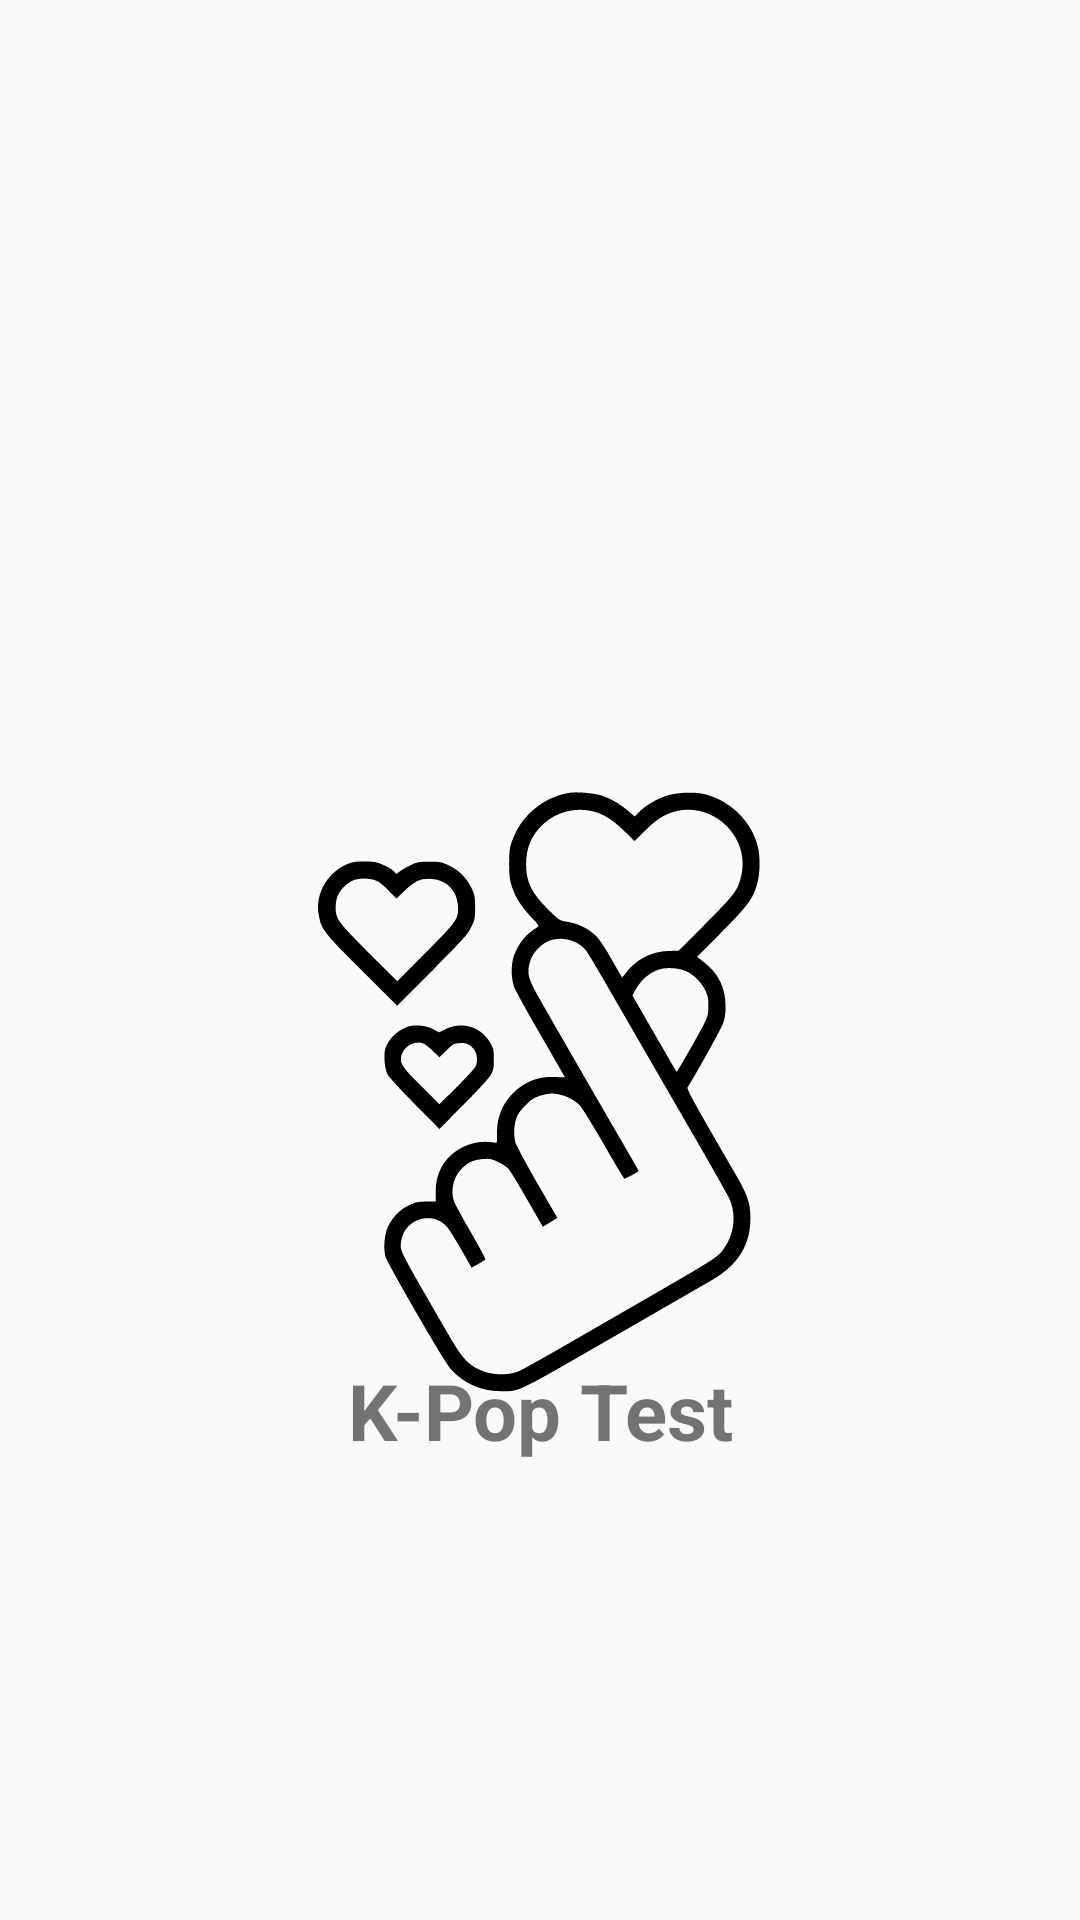

Android layout source for this screen:
<!-- AndroidManifest.xml: activity theme SplashTheme -->
<!-- res/layout/activity_splash_screen.xml -->
<?xml version="1.0" encoding="utf-8"?>
<androidx.constraintlayout.motion.widget.MotionLayout xmlns:android="http://schemas.android.com/apk/res/android"
    xmlns:app="http://schemas.android.com/apk/res-auto"
    xmlns:tools="http://schemas.android.com/tools"
    android:id="@+id/motionLayout"
    android:layout_width="match_parent"
    android:layout_height="match_parent"
    app:layoutDescription="@xml/activity_splash_screen_scene"
    tools:context=".SplashScreenActivity">

    <ImageView
        android:id="@+id/imageView"
        android:layout_width="200dp"
        android:layout_height="200dp"
        android:src="@drawable/kpop_icon"
        tools:layout_editor_absoluteX="105dp"
        tools:layout_editor_absoluteY="59dp" />

    <com.google.android.material.textview.MaterialTextView
        android:id="@+id/titleTextView"
        android:layout_width="wrap_content"
        android:layout_height="wrap_content"
        android:text="@string/app_name"
        android:textSize="26sp"
        android:textStyle="bold"
        tools:layout_editor_absoluteX="141dp"
        tools:layout_editor_absoluteY="555dp" />

</androidx.constraintlayout.motion.widget.MotionLayout>
<!-- resources referenced by this layout -->
<resources>
  <!-- drawable kpop_icon: vector/xml drawable (drawable, 4604 chars, omitted) -->
  <string name="app_name">K-Pop Test</string>
  <style name="SplashTheme" parent="Theme.AppCompat.DayNight.NoActionBar">
          <item name="colorPrimaryVariant">@color/primary</item>
          <item name="android:statusBarColor">?attr/colorPrimaryVariant</item>
      </style>
  <color name="primary">#6B7569</color>
</resources>
